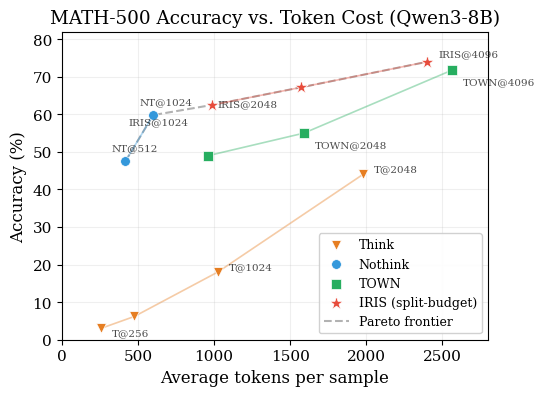

Write Python code to recreate this figure. (Note: this script raises an exception after producing the figure.)
#!/usr/bin/env python3
"""
Plot Pareto frontier: accuracy vs. average tokens for all methods on MATH-500.
Generates fig_pareto_frontier.pdf for the paper.
"""
import matplotlib.pyplot as plt
import matplotlib
import numpy as np

matplotlib.rcParams.update({
    'font.size': 11,
    'font.family': 'serif',
    'axes.labelsize': 12,
    'legend.fontsize': 9,
    'figure.figsize': (5.5, 4.0),
    'savefig.dpi': 300,
    'savefig.bbox': 'tight',
})

# Data points: (avg_tokens, accuracy, label)
# From paper tables (experiments_final.tex, compute-matched table)

nothink = [
    (418, 47.5, 'nothink@512'),
    (600, 59.8, 'nothink@1024'),
]

think = [
    (256, 3.0, 'think@256'),
    (477, 6.2, 'think@512'),
    (1024, 18.0, 'think@1024'),
    (1978, 44.0, 'think@2048'),
]

town = [
    (961, 49.0, 'TOWN@1024'),
    (1590, 55.0, 'TOWN@2048'),
    (2565, 71.8, 'TOWN@4096'),
]

iris = [
    (987, 62.5, 'IRIS@1024'),
    (1573, 67.2, 'IRIS@2048'),
    (2401, 74.0, 'IRIS@4096'),
]

fig, ax = plt.subplots()

# Plot each method
for data, color, marker, label, zorder in [
    (think, '#E67E22', 'v', 'Think', 2),
    (nothink, '#3498DB', 'o', 'Nothink', 3),
    (town, '#27AE60', 's', 'TOWN', 4),
    (iris, '#E74C3C', '*', 'IRIS (split-budget)', 5),
]:
    xs = [d[0] for d in data]
    ys = [d[1] for d in data]
    ms = 10 if marker == '*' else 7
    ax.scatter(xs, ys, c=color, marker=marker, s=ms**2, label=label,
               zorder=zorder, edgecolors='white', linewidth=0.5)
    # Connect points with thin line
    ax.plot(xs, ys, c=color, alpha=0.4, linewidth=1.2, zorder=zorder-1)

# Draw Pareto frontier (connecting Pareto-optimal points)
# Pareto-optimal: nothink@512 (418, 47.5), nothink@1024 (600, 59.8),
# IRIS@1024 (987, 62.5), IRIS@2048 (1573, 67.2), IRIS@4096 (2401, 74.0)
pareto_x = [418, 600, 987, 1573, 2401]
pareto_y = [47.5, 59.8, 62.5, 67.2, 74.0]
ax.plot(pareto_x, pareto_y, 'k--', alpha=0.3, linewidth=1.5, zorder=1,
        label='Pareto frontier')

# Annotate key points
offsets = {
    'nothink@512': (-10, 8),
    'nothink@1024': (-10, 8),
    'think@256': (8, -5),
    'think@1024': (8, 2),
    'think@2048': (8, 2),
    'TOWN@2048': (8, -10),
    'TOWN@4096': (8, -10),
    'IRIS@1024': (-60, -14),
    'IRIS@2048': (-60, -14),
    'IRIS@4096': (8, 4),
}
for data_list in [nothink, think, town, iris]:
    for x, y, label in data_list:
        if label in offsets:
            dx, dy = offsets[label]
            short = label.replace('nothink', 'NT').replace('think', 'T')
            ax.annotate(short, (x, y), xytext=(dx, dy),
                       textcoords='offset points', fontsize=7.5, alpha=0.7)

ax.set_xlabel('Average tokens per sample')
ax.set_ylabel('Accuracy (%)')
ax.set_title('MATH-500 Accuracy vs. Token Cost (Qwen3-8B)')
ax.legend(loc='lower right', framealpha=0.9)
ax.set_ylim(0, 82)
ax.set_xlim(0, 2800)
ax.grid(True, alpha=0.2)

plt.savefig('paper/fig_pareto_frontier.pdf')
plt.savefig('paper/fig_pareto_frontier.png')
print("Saved: paper/fig_pareto_frontier.pdf")
